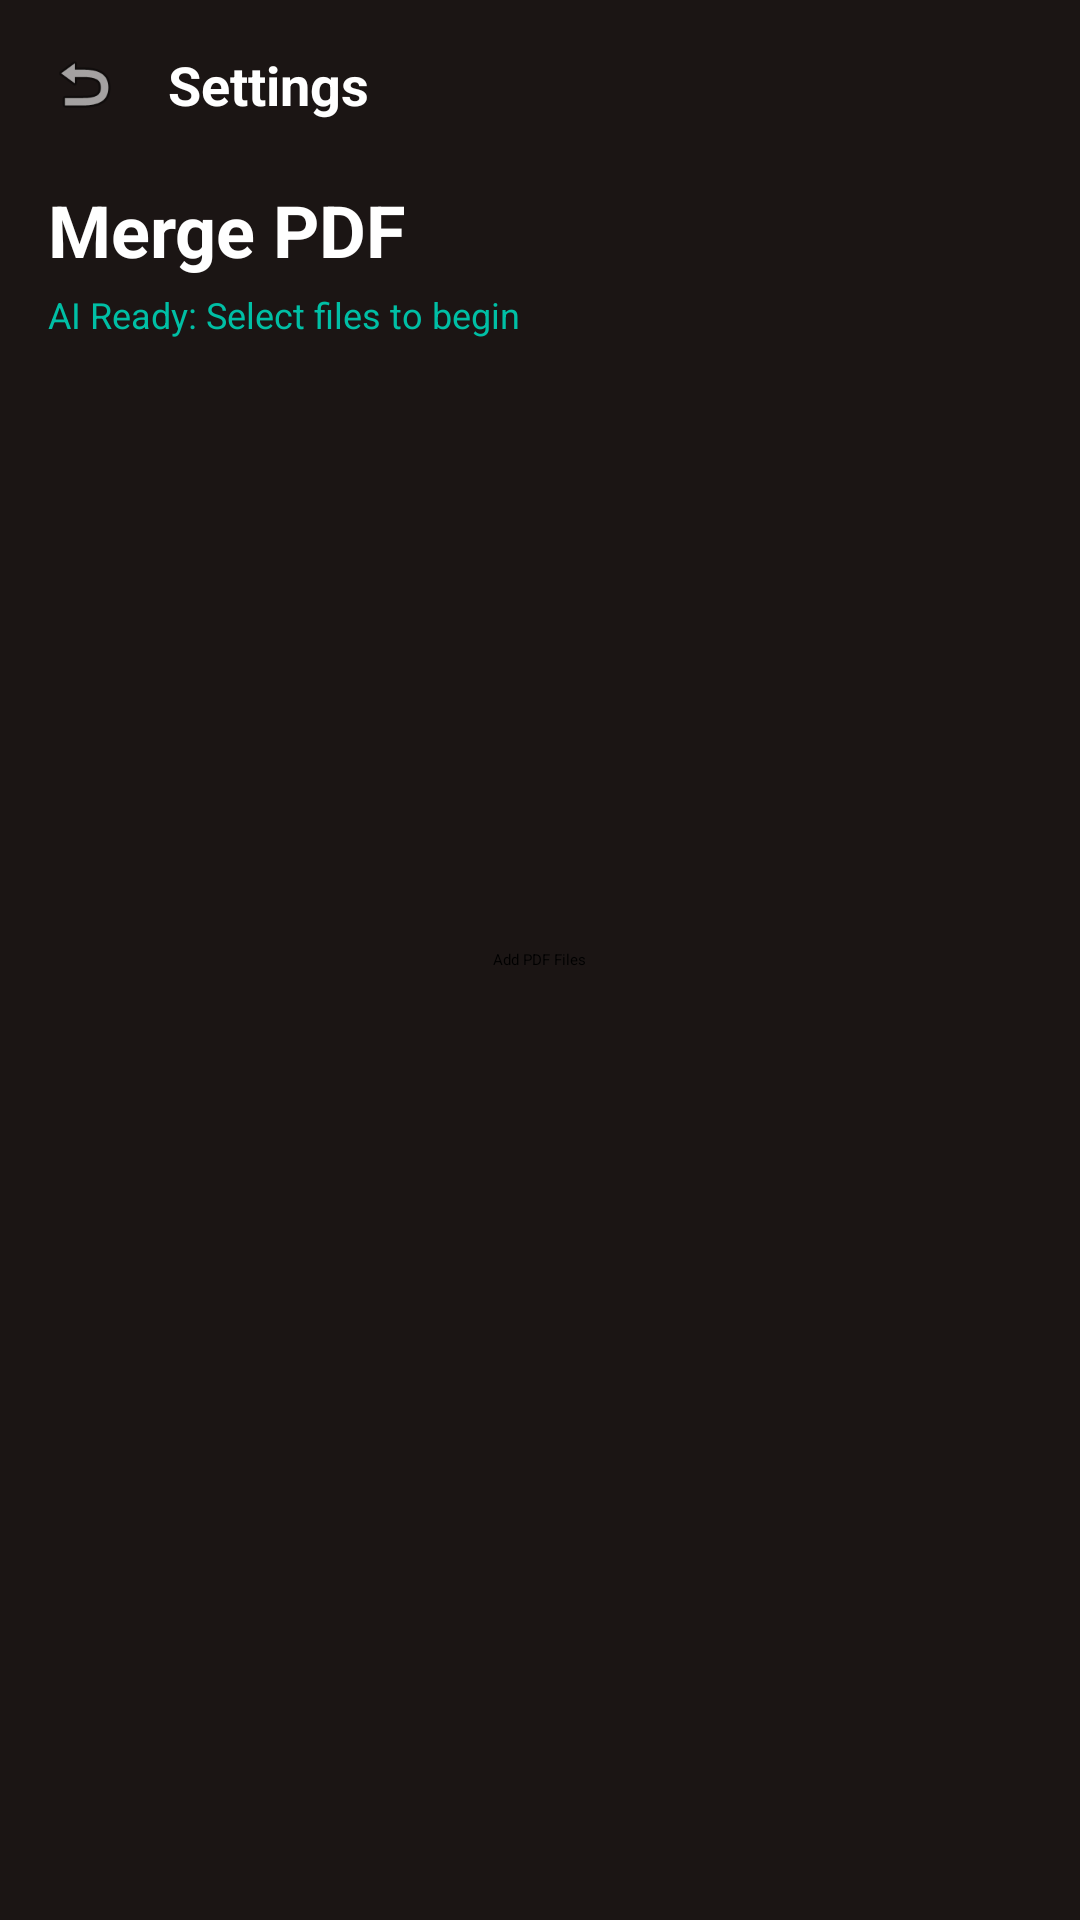

Produce the Android XML layout that renders to this screen, including the resource entries it uses.
<!-- AndroidManifest.xml: application theme Theme.App.Starting -->
<!-- res/layout/fragment_merge_pdf.xml -->
<?xml version="1.0" encoding="utf-8"?>
<RelativeLayout
     xmlns:android="http://schemas.android.com/apk/res/android"
     xmlns:app="http://schemas.android.com/apk/res-auto"
     android:layout_height="match_parent"
     android:layout_width="match_parent"
     android:background="#1B1514">

    <LinearLayout
         android:layout_height="wrap_content"
         android:layout_width="match_parent"
         android:padding="16dp"
         android:orientation="vertical"
         android:id="@+id/headerLayout">

        <LinearLayout
             android:layout_height="wrap_content"
             android:layout_width="match_parent"
             android:gravity="center_vertical"
             android:orientation="horizontal">

            <ImageView
                 android:layout_height="24dp"
                 android:layout_width="24dp"
                 android:src="@android:drawable/ic_menu_revert"
                 app:tint="@color/white"
                 android:id="@+id/btnBack" />

            <TextView
                 android:layout_height="wrap_content"
                 android:layout_width="wrap_content"
                 android:textSize="18sp"
                 android:textColor="@color/white"
                 android:layout_marginStart="16dp"
                 android:text="Settings"
                 android:textStyle="bold" />

        </LinearLayout>

        <TextView
             android:layout_height="wrap_content"
             android:layout_width="wrap_content"
             android:textSize="24sp"
             android:textColor="@color/white"
             android:layout_marginTop="20dp"
             android:text="Merge PDF"
             android:textStyle="bold" />

        <TextView
             android:layout_height="wrap_content"
             android:layout_width="wrap_content"
             android:visibility="gone"
             android:textSize="14sp"
             android:textColor="#D1C4E9"
             android:layout_marginTop="4dp"
             android:id="@+id/tvSubtitle"
             android:text="⚠ Long press and drag to reorder pages" />

        <TextView
             android:layout_height="wrap_content"
             android:layout_width="wrap_content"
             android:textSize="12sp"
             android:textColor="#00BFA5"
             android:layout_marginTop="4dp"
             android:id="@+id/tvStatus"
             android:text="AI Ready: Select files to begin" />

    </LinearLayout>

    <Button
         android:layout_height="wrap_content"
         android:layout_width="wrap_content"
         android:layout_centerInParent="true"
         android:backgroundTint="#F2A999"
         android:textColor="#000000"
         android:id="@+id/btnSelectPdfs"
         android:text="Add PDF Files" />

    <androidx.recyclerview.widget.RecyclerView
         android:layout_height="match_parent"
         android:layout_width="match_parent"
         android:visibility="gone"
         android:layout_below="@id/headerLayout"
         android:layout_above="@+id/bottomBar"
         android:padding="8dp"
         android:clipToPadding="false"
         android:id="@+id/rvSelectedPdfs" />

    <LinearLayout
         android:layout_height="wrap_content"
         android:layout_width="match_parent"
         android:background="#1B1514"
         android:padding="16dp"
         android:orientation="vertical"
         android:visibility="gone"
         android:layout_alignParentBottom="true"
         android:id="@+id/bottomBar">

        <Button
             android:layout_height="wrap_content"
             android:layout_width="match_parent"
             android:backgroundTint="#F2A999"
             android:textColor="#000000"
             android:id="@+id/btnAddMore"
             android:text="+ Add More PDFs" />

        <com.google.android.material.button.MaterialButton
             android:layout_height="wrap_content"
             android:layout_width="match_parent"
             app:backgroundTint="#F2A999"
             app:iconTint="#000000"
             android:textColor="#000000"
             app:icon="@android:drawable/ic_menu_save"
             android:layout_marginTop="8dp"
             app:cornerRadius="16dp"
             android:id="@+id/btnMerge"
             android:text="Merge PDF" />

    </LinearLayout>

    <ProgressBar
         android:layout_height="wrap_content"
         android:layout_width="wrap_content"
         android:layout_centerInParent="true"
         android:visibility="gone"
         android:indeterminateTint="#FF9800"
         android:id="@+id/progressBar" />

</RelativeLayout>
<!-- resources referenced by this layout -->
<resources>
  <color name="white">#FFFFFFFF</color>
  <style name="Theme.App.Starting" parent="Theme.SplashScreen">
          <item name="windowSplashScreenBackground">@color/dark_background</item>
          <item name="windowSplashScreenAnimatedIcon">@drawable/ic_launcher</item>
          <item name="postSplashScreenTheme">@style/Theme.SmartPDFToolkit</item>
      </style>
  <color name="dark_background">#121212</color>
  <style name="Theme.SmartPDFToolkit" parent="Theme.Material3.Dark.NoActionBar">
          <item name="colorPrimary">@color/accent_orange</item>
          <item name="android:windowBackground">@drawable/bg_main_gradient</item>
          <item name="android:statusBarColor">@color/black</item>
      </style>
  <color name="accent_orange">#FF9800</color>
  <!-- drawable bg_main_gradient (drawable) -->
  <?xml version="1.0" encoding="utf-8"?>
  <shape xmlns:android="http://schemas.android.com/apk/res/android">
      <gradient
          android:startColor="#000000"
          android:endColor="#3E2723"
          android:angle="45"
          android:type="linear"/>
  </shape>
  <color name="black">#FF000000</color>
</resources>
